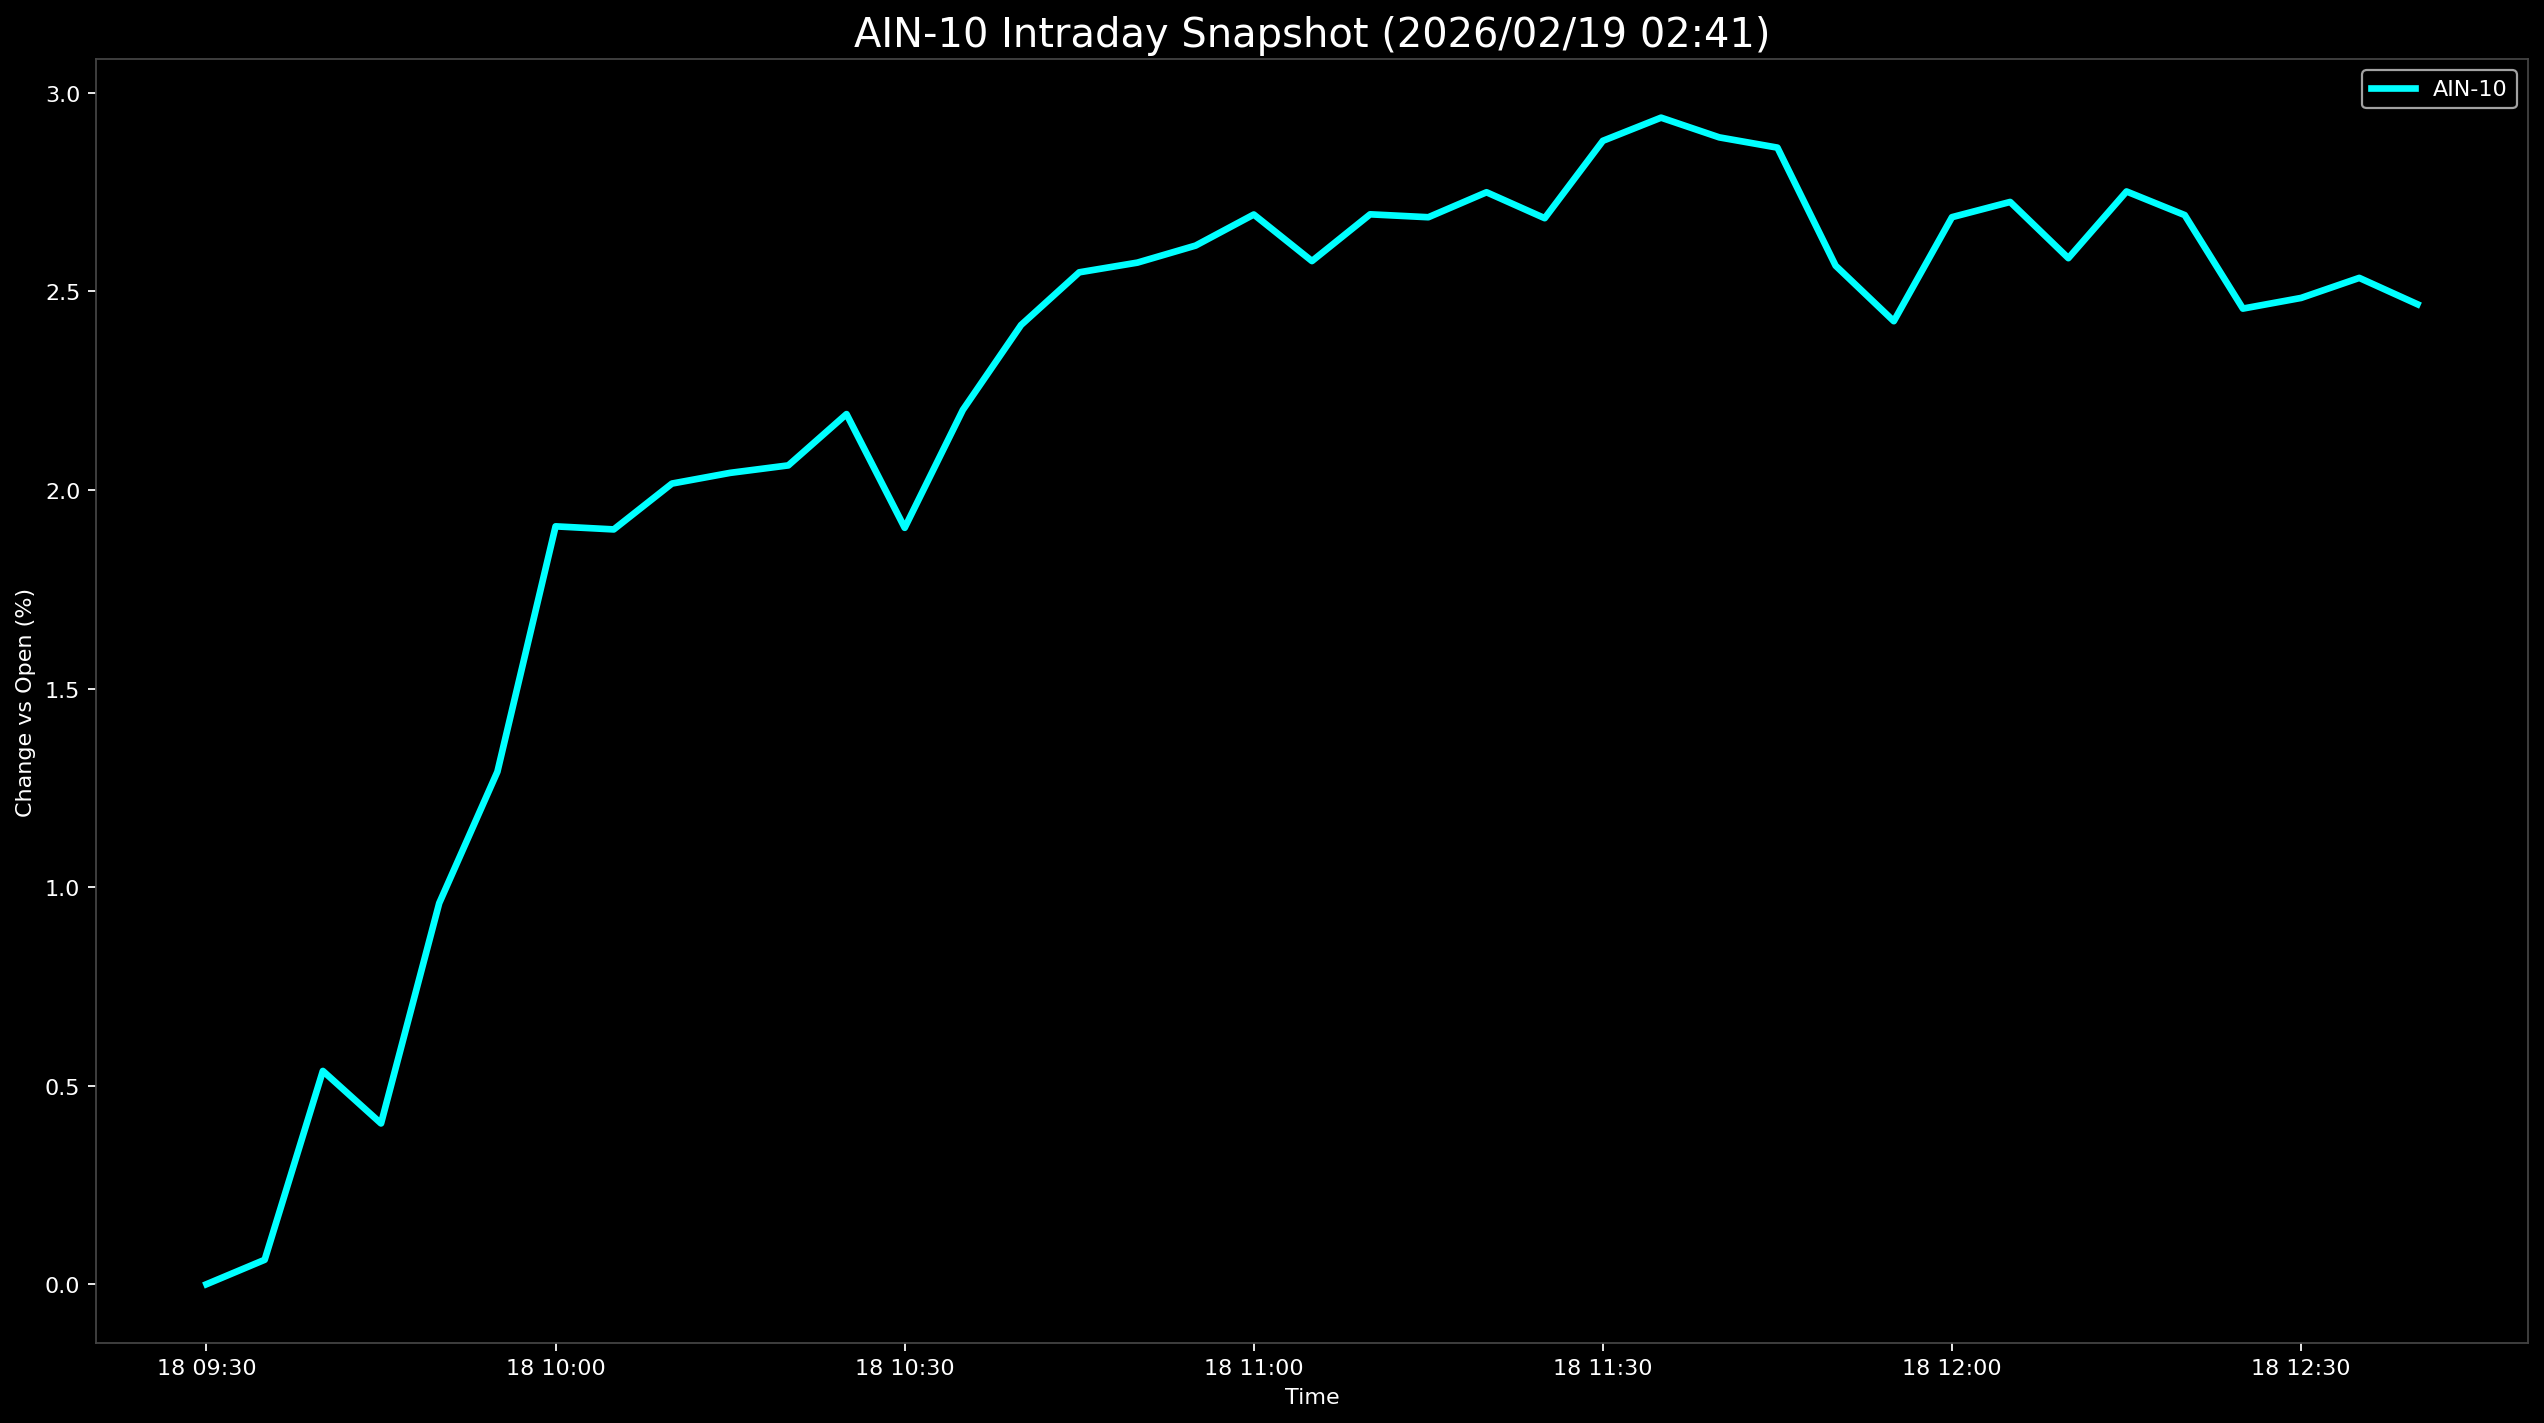

The file beside this chart, header and first rows:
Datetime, AIN-10
2026-02-18 09:30:00, 0.0
2026-02-18 09:35:00, 0.06153
2026-02-18 09:40:00, 0.5371
2026-02-18 09:45:00, 0.4049
2026-02-18 09:50:00, 0.9596
2026-02-18 09:55:00, 1.291
2026-02-18 10:00:00, 1.908
2026-02-18 10:05:00, 1.901
2026-02-18 10:10:00, 2.016
2026-02-18 10:15:00, 2.043
2026-02-18 10:20:00, 2.062
2026-02-18 10:25:00, 2.191
2026-02-18 10:30:00, 1.905
2026-02-18 10:35:00, 2.202
2026-02-18 10:40:00, 2.415
2026-02-18 10:45:00, 2.548
2026-02-18 10:50:00, 2.573
2026-02-18 10:55:00, 2.616
2026-02-18 11:00:00, 2.694
2026-02-18 11:05:00, 2.577
2026-02-18 11:10:00, 2.694
2026-02-18 11:15:00, 2.687
2026-02-18 11:20:00, 2.75
2026-02-18 11:25:00, 2.685
2026-02-18 11:30:00, 2.879
2026-02-18 11:35:00, 2.938
2026-02-18 11:40:00, 2.888
2026-02-18 11:45:00, 2.862
2026-02-18 11:50:00, 2.565
2026-02-18 11:55:00, 2.425
2026-02-18 12:00:00, 2.687
2026-02-18 12:05:00, 2.725
2026-02-18 12:10:00, 2.584
2026-02-18 12:15:00, 2.752
2026-02-18 12:20:00, 2.692
2026-02-18 12:25:00, 2.457
2026-02-18 12:30:00, 2.484
2026-02-18 12:35:00, 2.534
2026-02-18 12:40:00, 2.468
